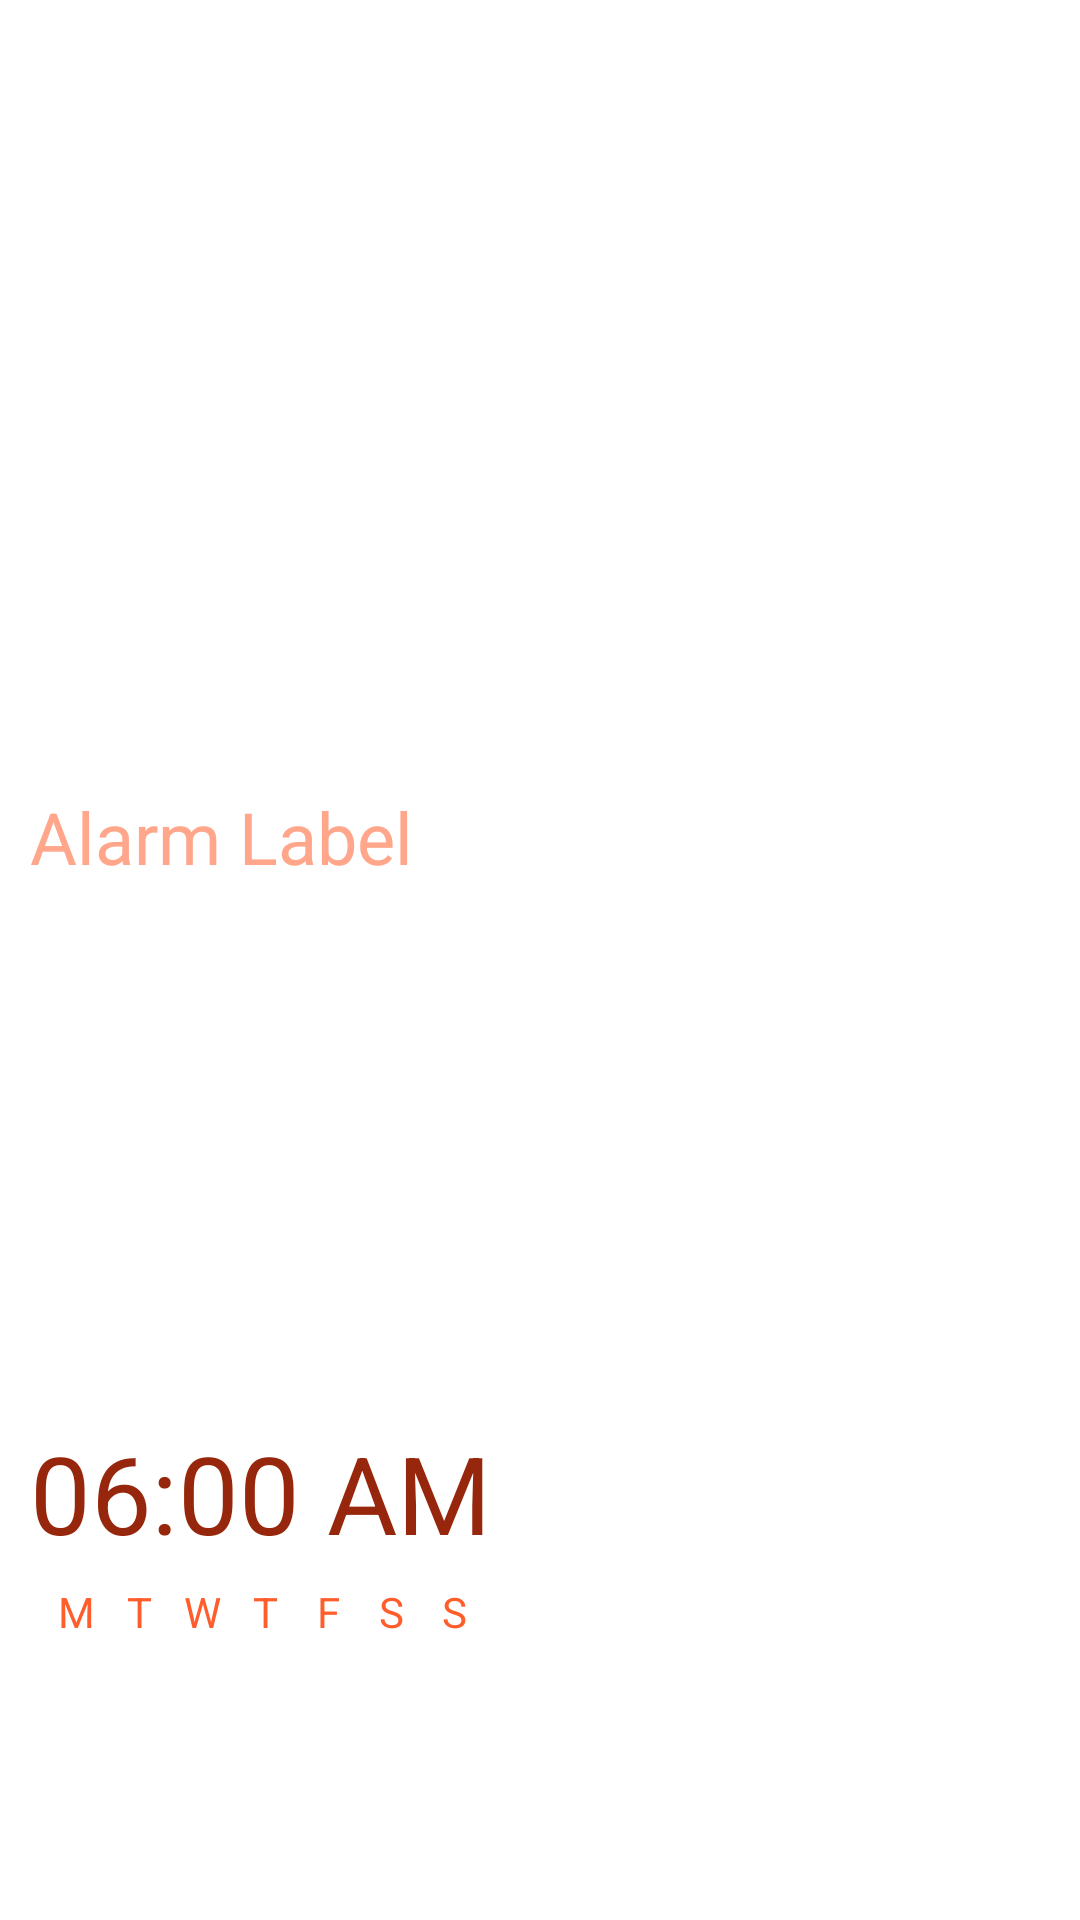

Write the Android layout XML for this screen, with the resource values it uses.
<!-- AndroidManifest.xml: application theme Theme.EarrapeAlarmClock -->
<!-- res/layout/alarm_item_view_holder.xml -->
<?xml version="1.0" encoding="utf-8"?>
<androidx.constraintlayout.widget.ConstraintLayout xmlns:android="http://schemas.android.com/apk/res/android"
    xmlns:app="http://schemas.android.com/apk/res-auto"
    xmlns:tools="http://schemas.android.com/tools"
    android:id="@+id/alarmItemRootContainer"
    android:layout_width="match_parent"
    android:layout_height="140dp"
    android:layout_marginLeft="24dp"
    android:layout_marginRight="24dp"
    android:layout_marginTop="10dp"
    android:paddingBottom="10dp"
    android:paddingTop="10dp"


    android:layout_marginBottom="32dp">


    <TextView
        android:id="@+id/alarmTime"
        android:layout_width="261dp"
        android:layout_height="wrap_content"
        android:paddingLeft="10dp"
        android:paddingRight="10dp"
        android:paddingBottom="5dp"
        android:text="06:00 AM"

        android:textColor="@color/orange_3"
        android:textSize="36sp"
        app:layout_constraintBottom_toTopOf="@+id/linearLayout"
        app:layout_constraintEnd_toEndOf="parent"
        app:layout_constraintHorizontal_bias="0.0"
        app:layout_constraintStart_toStartOf="parent"
        app:layout_constraintTop_toTopOf="parent"
        app:layout_constraintVertical_bias="1.0" />

    <LinearLayout
        android:id="@+id/linearLayout"
        android:layout_width="177dp"
        android:layout_height="wrap_content"
        android:gravity="center"
        android:orientation="horizontal"
        app:layout_constraintBottom_toBottomOf="parent"
        app:layout_constraintEnd_toEndOf="parent"
        app:layout_constraintHorizontal_bias="0.0"
        app:layout_constraintStart_toStartOf="parent"
        app:layout_constraintTop_toTopOf="parent"
        app:layout_constraintVertical_bias="0.864">

        <TextView
            android:id="@+id/mon"
            android:layout_width="19dp"
            android:layout_height="20dp"
            android:layout_margin="1dp"
            android:gravity="center_horizontal"
            android:text="M"
            android:textAlignment="center"
            android:textColor="@color/orange_2" />

        <TextView
            android:id="@+id/tue"
            android:layout_width="19dp"
            android:layout_height="20dp"
            android:layout_margin="1dp"
            android:gravity="center_horizontal"
            android:text="T"
            android:textAlignment="center"
            android:textColor="@color/orange_2" />

        <TextView
            android:id="@+id/wed"
            android:layout_width="19dp"
            android:layout_height="20dp"
            android:layout_margin="1dp"
            android:gravity="center_horizontal"
            android:text="W"
            android:textAlignment="center"
            android:textColor="@color/orange_2" />

        <TextView
            android:id="@+id/thu"
            android:layout_width="19dp"
            android:layout_height="20dp"
            android:layout_margin="1dp"
            android:gravity="center_horizontal"
            android:text="T"
            android:textAlignment="center"
            android:textColor="@color/orange_2" />

        <TextView
            android:id="@+id/fri"
            android:layout_width="19dp"
            android:layout_height="20dp"
            android:layout_margin="1dp"
            android:gravity="center_horizontal"
            android:text="F"
            android:textAlignment="center"
            android:textColor="@color/orange_2" />

        <TextView
            android:id="@+id/sat"
            android:layout_width="19dp"
            android:layout_height="20dp"
            android:layout_margin="1dp"
            android:gravity="center_horizontal"
            android:text="S"
            android:textAlignment="center"
            android:textColor="@color/orange_2" />

        <TextView
            android:id="@+id/sun"
            android:layout_width="19dp"
            android:layout_height="20dp"
            android:layout_margin="1dp"
            android:gravity="center_horizontal"
            android:text="S"
            android:textAlignment="center"
            android:textColor="@color/orange_2" />


    </LinearLayout>

    <ImageButton
        android:id="@+id/alarmSwitchingImageButton"
        android:layout_width="32dp"
        android:layout_height="32dp"
        android:background="#00000000"
        android:contentDescription="TODO"
        android:onClick="switchAlarm"
        android:scaleType="fitCenter"
        android:src="@drawable/ic_alarm_off"

        android:tint="@color/orange_1"
        app:layout_constraintBottom_toBottomOf="parent"
        app:layout_constraintEnd_toEndOf="parent"
        app:layout_constraintHorizontal_bias="1.0"
        app:layout_constraintStart_toStartOf="parent"

        app:layout_constraintTop_toTopOf="parent"
        app:layout_constraintVertical_bias="0.498" />

    <TextView
        android:id="@+id/alarmLabel"
        android:layout_width="match_parent"
        android:layout_height="wrap_content"
        android:paddingLeft="10dp"

        android:paddingRight="10dp"
        android:paddingBottom="5dp"
        android:text="Alarm Label"

        android:textColor="@color/orange_1"
        android:textSize="24sp"
        app:layout_constraintBottom_toTopOf="@+id/alarmTime"
        app:layout_constraintEnd_toEndOf="parent"
        app:layout_constraintHorizontal_bias="0.718"
        app:layout_constraintStart_toStartOf="parent"
        app:layout_constraintTop_toTopOf="parent"
        app:layout_constraintVertical_bias="0.593" />


</androidx.constraintlayout.widget.ConstraintLayout>
<!-- resources referenced by this layout -->
<resources>
  <color name="orange_1">#FFA68B</color>
  <color name="orange_2">#FF5D2B</color>
  <color name="orange_3">#97270C</color>
  <style name="Theme.EarrapeAlarmClock" parent="Theme.MaterialComponents.DayNight.DarkActionBar">
          
          <item name="colorPrimary">@color/orange_2</item>
          <item name="colorPrimaryVariant">@color/orange_1</item>
          <item name="colorOnPrimary">@color/white</item>
          
          <item name="colorSecondary">@color/cyan_1</item>
          <item name="colorSecondaryVariant">@color/cyan_2</item>
          <item name="colorOnSecondary">@color/black</item>
          
          <item name="android:statusBarColor" tools:targetApi="l">?attr/colorPrimaryVariant</item>
          
      </style>
  <color name="white">#FFFFFFFF</color>
  <color name="cyan_1">#BDDDEC</color>
  <color name="cyan_2">#002840</color>
  <color name="black">#FF000000</color>
</resources>
